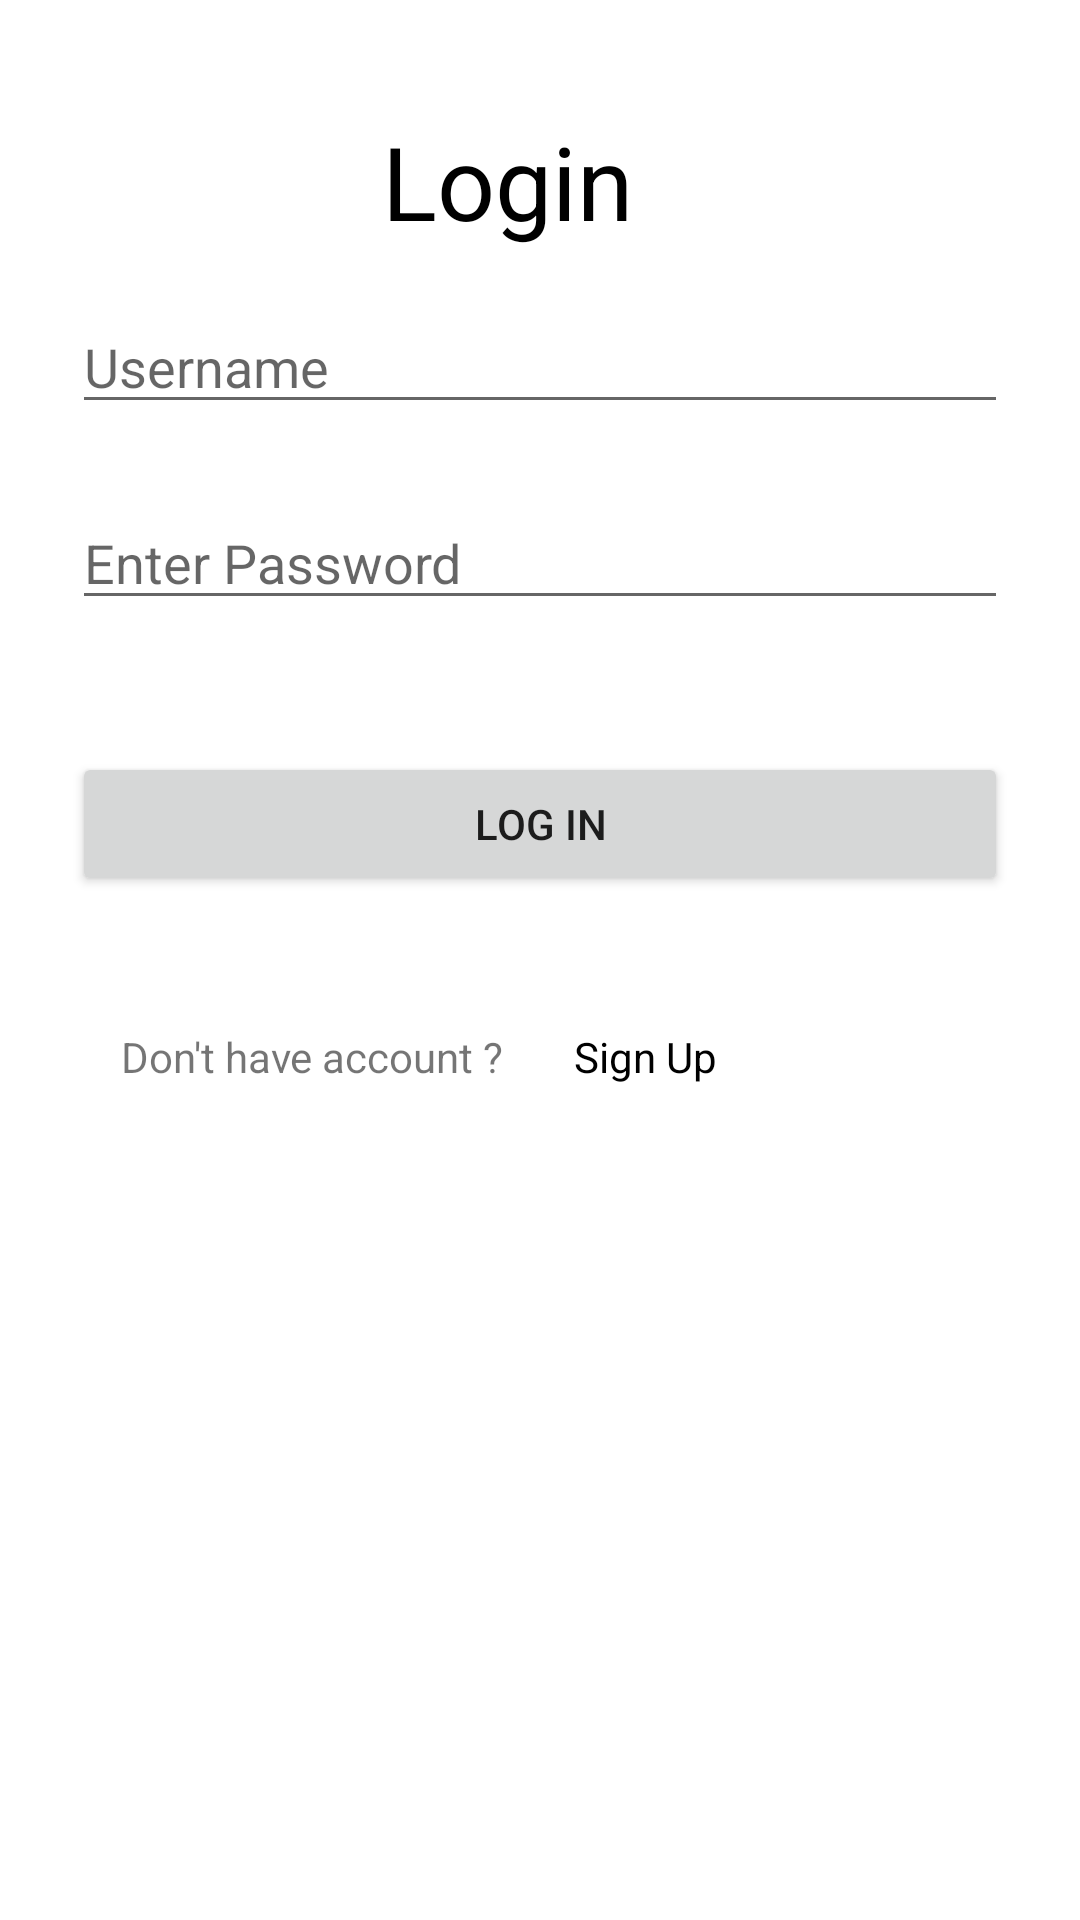

This screen was rendered from an Android layout file. Write that file and the resources it references.
<!-- AndroidManifest.xml: application theme Theme.PhotoUploadApp -->
<!-- res/layout/fragment_main.xml -->
<?xml version="1.0" encoding="utf-8"?>
<androidx.constraintlayout.widget.ConstraintLayout xmlns:android="http://schemas.android.com/apk/res/android"
    xmlns:app="http://schemas.android.com/apk/res-auto"
    xmlns:tools="http://schemas.android.com/tools"
    android:layout_width="match_parent"
    android:layout_height="match_parent"
    tools:context=".MainFragment">

    <TextView
        android:id="@+id/loginTitle"
        android:layout_width="99dp"
        android:layout_height="56dp"
        android:layout_marginEnd="16dp"
        android:gravity="center"
        android:textColor="@color/black"
        android:textStyle="bold"
        android:text="Login"
        android:textFontWeight="@integer/material_motion_duration_long_2"
        android:textSize="34sp"
        app:layout_constraintBottom_toTopOf="@+id/enter_username"
        app:layout_constraintEnd_toEndOf="parent"
        app:layout_constraintHorizontal_bias="0.488"
        app:layout_constraintStart_toStartOf="parent"
        app:layout_constraintTop_toTopOf="parent"
        app:layout_constraintVertical_bias="0.735" />

    <com.google.android.material.textfield.TextInputEditText
        android:id="@+id/enter_username"
        android:layout_width="match_parent"
        android:layout_height="wrap_content"
        android:layout_marginStart="24dp"
        android:layout_marginTop="100dp"
        android:layout_marginEnd="24dp"
        android:hint="Username"
        app:layout_constraintLeft_toLeftOf="parent"
        app:layout_constraintRight_toRightOf="parent"
        app:layout_constraintTop_toTopOf="parent" />

    <com.google.android.material.textfield.TextInputEditText
        android:id="@+id/enter_password"
        android:layout_width="match_parent"
        android:layout_height="wrap_content"
        android:layout_marginStart="24dp"
        android:layout_marginTop="24dp"
        android:layout_marginEnd="24dp"
        android:hint="Enter Password"
        app:layout_constraintHorizontal_bias="0.0"
        app:layout_constraintLeft_toLeftOf="parent"
        app:layout_constraintRight_toRightOf="parent"
        app:layout_constraintTop_toBottomOf="@+id/enter_username" />

    <TextView
        android:id="@+id/sign_up_btn"
        android:layout_width="wrap_content"
        android:layout_height="wrap_content"
        android:layout_marginTop="44dp"
        android:text="@string/sign_up"
        android:textColor="@color/black"
        app:layout_constraintEnd_toEndOf="parent"
        app:layout_constraintHorizontal_bias="0.613"
        app:layout_constraintStart_toStartOf="parent"
        app:layout_constraintTop_toBottomOf="@+id/login_btn" />

    <TextView
        android:id="@+id/create_account_tv"
        android:layout_width="wrap_content"
        android:layout_height="wrap_content"
        android:layout_marginTop="44dp"
        android:text="Don't have account ?"
        app:layout_constraintEnd_toStartOf="@+id/sign_up_btn"
        app:layout_constraintHorizontal_bias="0.635"
        app:layout_constraintStart_toStartOf="parent"
        app:layout_constraintTop_toBottomOf="@+id/login_btn" />

    <Button
        android:id="@+id/login_btn"
        android:layout_width="match_parent"
        android:layout_height="wrap_content"
        android:layout_marginStart="24dp"
        android:layout_marginTop="44dp"
        android:layout_marginEnd="24dp"
        android:text="@string/login"
        app:layout_constraintEnd_toEndOf="parent"
        app:layout_constraintHorizontal_bias="0.0"
        app:layout_constraintStart_toStartOf="parent"
        app:layout_constraintTop_toBottomOf="@+id/enter_password" />

</androidx.constraintlayout.widget.ConstraintLayout>
<!-- resources referenced by this layout -->
<resources>
  <string name="login">Log In</string>
  <string name="sign_up">Sign Up</string>
  <style name="Theme.PhotoUploadApp" parent="Theme.MaterialComponents.DayNight.DarkActionBar">
          
          <item name="colorPrimary">@color/purple_500</item>
          <item name="colorPrimaryVariant">@color/purple_700</item>
          <item name="colorOnPrimary">@color/white</item>
          
          <item name="colorSecondary">@color/teal_200</item>
          <item name="colorSecondaryVariant">@color/teal_700</item>
          <item name="colorOnSecondary">@color/black</item>
          
          <item name="android:statusBarColor" tools:targetApi="l">?attr/colorPrimaryVariant</item>
          
  
  
              <item name="textAppearanceHeadline1">@style/TextAppearance.MaterialComponents.Headline1</item>
              <item name="textAppearanceHeadline2">@style/TextAppearance.MaterialComponents.Headline2</item>
              <item name="textAppearanceHeadline3">@style/TextAppearance.MaterialComponents.Headline3</item>
              <item name="textAppearanceHeadline4">@style/TextAppearance.MaterialComponents.Headline4</item>
              <item name="textAppearanceHeadline5">@style/TextAppearance.MaterialComponents.Headline5</item>
              <item name="textAppearanceHeadline6">@style/TextAppearance.MaterialComponents.Headline6</item>
              <item name="textAppearanceSubtitle1">@style/TextAppearance.MaterialComponents.Subtitle1</item>
              <item name="textAppearanceSubtitle2">@style/TextAppearance.MaterialComponents.Subtitle2</item>
              <item name="textAppearanceBody1">@style/TextAppearance.MaterialComponents.Body1</item>
              <item name="textAppearanceBody2">@style/TextAppearance.MaterialComponents.Body2</item>
              <item name="textAppearanceCaption">@style/TextAppearance.MaterialComponents.Caption</item>
              <item name="textAppearanceButton">@style/TextAppearance.MaterialComponents.Button</item>
              <item name="textAppearanceOverline">@style/TextAppearance.MaterialComponents.Overline</item>
  
  
              <item name="textAppearanceDisplayLarge">@style/TextAppearance.Material3.DisplayLarge</item>
              <item name="textAppearanceDisplayMedium">@style/TextAppearance.Material3.DisplayMedium</item>
              <item name="textAppearanceDisplaySmall">@style/TextAppearance.Material3.DisplaySmall</item>
              <item name="textAppearanceHeadlineLarge">@style/TextAppearance.Material3.HeadlineLarge</item>
              <item name="textAppearanceHeadlineMedium">@style/TextAppearance.Material3.HeadlineMedium</item>
              <item name="textAppearanceHeadlineSmall">@style/TextAppearance.Material3.HeadlineSmall</item>
              <item name="textAppearanceTitleLarge">@style/TextAppearance.Material3.TitleLarge</item>
              <item name="textAppearanceTitleMedium">@style/TextAppearance.Material3.TitleMedium</item>
              <item name="textAppearanceTitleSmall">@style/TextAppearance.Material3.TitleSmall</item>
              <item name="textAppearanceBodyLarge">@style/TextAppearance.Material3.BodyLarge</item>
              <item name="textAppearanceBodyMedium">@style/TextAppearance.Material3.BodyMedium</item>
              <item name="textAppearanceBodySmall">@style/TextAppearance.Material3.BodySmall</item>
              <item name="textAppearanceLabelLarge">@style/TextAppearance.Material3.LabelLarge</item>
              <item name="textAppearanceLabelMedium">@style/TextAppearance.Material3.LabelMedium</item>
              <item name="textAppearanceLabelSmall">@style/TextAppearance.Material3.LabelSmall</item>
              <item name="shapeAppearanceSmallComponent">@style/ShapeAppearance.Material3.SmallComponent</item>
              <item name="shapeAppearanceMediumComponent">@style/ShapeAppearance.Material3.MediumComponent</item>
              <item name="shapeAppearanceLargeComponent">@style/ShapeAppearance.Material3.LargeComponent</item>
      </style>
  <!-- not gathered from this repository: default colours our renderer supplied (Android Studio template values) -->
  <color name="purple_500">#FF6200EE</color>
  <color name="purple_700">#FF3700B3</color>
  <color name="teal_200">#FF03DAC5</color>
  <color name="teal_700">#FF018786</color>
  <color name="black">#FF000000</color>
  <color name="white">#FFFFFFFF</color>
</resources>
